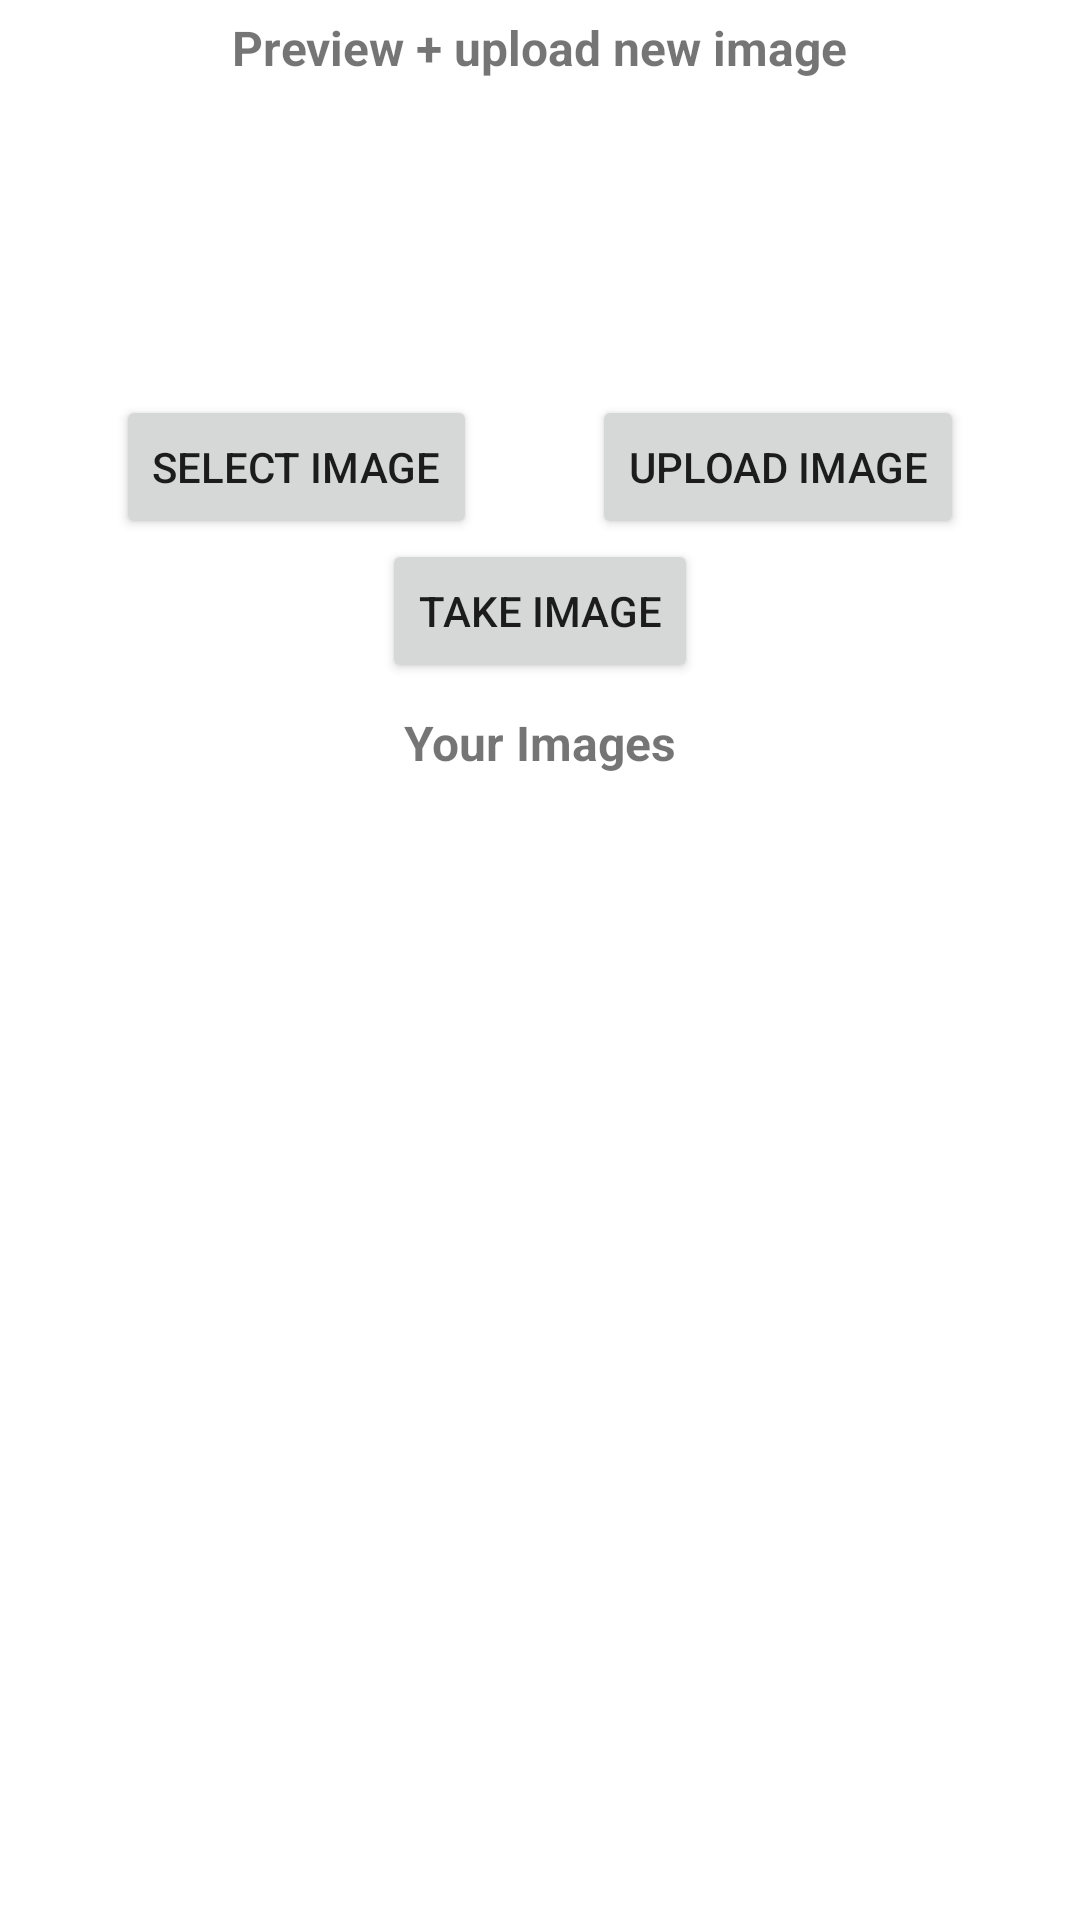

Android layout source for this screen:
<!-- AndroidManifest.xml: application theme Theme.NowOrNever -->
<!-- res/layout/fragment_media.xml -->
<?xml version="1.0" encoding="utf-8"?>
<FrameLayout xmlns:android="http://schemas.android.com/apk/res/android"
    xmlns:tools="http://schemas.android.com/tools"
    xmlns:app="http://schemas.android.com/apk/res-auto"
    android:layout_width="match_parent"
    android:layout_height="match_parent"
    tools:context=".habit.MediaFragment">

    <androidx.constraintlayout.widget.ConstraintLayout
        android:layout_width="match_parent"
        android:layout_height="match_parent" >

        <TextView
            android:id="@+id/mediaFragTitle"
            android:layout_width="wrap_content"
            android:layout_height="wrap_content"
            android:layout_marginTop="5dp"
            android:text="@string/upload_here"
            android:textSize="16sp"
            android:textStyle="bold"
            app:layout_constraintEnd_toEndOf="parent"
            app:layout_constraintStart_toStartOf="parent"
            app:layout_constraintTop_toTopOf="parent" />

        <ImageView
            android:id="@+id/selectedImg"
            android:layout_width="100dp"
            android:layout_height="100dp"
            android:layout_marginVertical="5dp"
            android:contentDescription="@string/picture_to_be_uploaded"
            app:layout_constraintEnd_toEndOf="parent"
            app:layout_constraintStart_toStartOf="parent"
            app:layout_constraintTop_toBottomOf="@+id/mediaFragTitle"
            app:srcCompat="@drawable/ic_launcher_foreground"
            tools:ignore="ImageContrastCheck" />

        <Button
            android:id="@+id/selectImageBtn"
            android:layout_width="wrap_content"
            android:layout_height="wrap_content"
            android:text="@string/select_img"
            app:layout_constraintEnd_toStartOf="@id/uploadImageBtn"
            app:layout_constraintStart_toStartOf="parent"
            app:layout_constraintTop_toBottomOf="@+id/selectedImg" />

        <Button
            android:id="@+id/takeAScreenshotBtn"
            android:layout_width="wrap_content"
            android:layout_height="wrap_content"
            android:text="@string/take_image"
            app:layout_constraintEnd_toEndOf="parent"
            app:layout_constraintStart_toStartOf="parent"
            app:layout_constraintTop_toBottomOf="@+id/selectImageBtn" />

        <Button
            android:id="@+id/uploadImageBtn"
            android:layout_width="wrap_content"
            android:layout_height="wrap_content"
            android:text="@string/upload_img"
            app:layout_constraintEnd_toEndOf="parent"
            app:layout_constraintStart_toEndOf="@id/selectImageBtn"
            app:layout_constraintTop_toBottomOf="@+id/selectedImg" />

        <View
            android:id="@+id/breakLine"
            android:layout_width="match_parent"
            android:layout_height="2dp"
            android:layout_marginHorizontal="30dp"
            android:layout_marginTop="50dp"
            android:background="@color/underline"
            app:layout_constraintStart_toStartOf="parent"
            app:layout_constraintTop_toBottomOf="@id/uploadImageBtn" />

        <TextView
            android:id="@+id/imageRecyclerViewTitle"
            android:layout_width="wrap_content"
            android:layout_height="wrap_content"
            android:layout_marginTop="5dp"
            android:text="@string/img_history"
            android:textSize="16sp"
            android:textStyle="bold"
            app:layout_constraintEnd_toEndOf="parent"
            app:layout_constraintStart_toStartOf="parent"
            app:layout_constraintTop_toBottomOf="@id/breakLine" />

        <androidx.recyclerview.widget.RecyclerView
            android:id="@+id/imageRecyclerView"
            android:layout_width="0dp"
            android:layout_height="0dp"
            app:layout_constraintBottom_toBottomOf="parent"
            app:layout_constraintEnd_toEndOf="parent"
            app:layout_constraintStart_toStartOf="parent"
            app:layout_constraintTop_toBottomOf="@id/imageRecyclerViewTitle" />

    </androidx.constraintlayout.widget.ConstraintLayout>

</FrameLayout>
<!-- resources referenced by this layout -->
<resources>
  <string name="img_history">Your Images</string>
  <string name="picture_to_be_uploaded">Picture to be uploaded</string>
  <string name="select_img">Select Image</string>
  <string name="take_image">Take Image</string>
  <string name="upload_here">Preview + upload new image</string>
  <string name="upload_img">Upload Image</string>
  <style name="Theme.NowOrNever" parent="Theme.MaterialComponents.DayNight.DarkActionBar">
          
          <item name="colorPrimary">@color/purple_500</item>
          <item name="colorPrimaryVariant">@color/purple_700</item>
          <item name="colorOnPrimary">@color/white</item>
          
          <item name="colorSecondary">@color/teal_200</item>
          <item name="colorSecondaryVariant">@color/teal_700</item>
          <item name="colorOnSecondary">@color/black</item>
          
          <item name="android:statusBarColor" tools:targetApi="l">?attr/colorPrimaryVariant</item>
          
      </style>
  <!-- not gathered from this repository: default colours our renderer supplied (Android Studio template values) -->
  <color name="purple_500">#FF6200EE</color>
  <color name="purple_700">#FF3700B3</color>
  <color name="teal_200">#FF03DAC5</color>
  <color name="teal_700">#FF018786</color>
  <color name="black">#FF000000</color>
  <color name="white">#FFFFFFFF</color>
</resources>
